Run: headless pygame with SDL's dummy video driver; simulated clock (each Clock.tick advances the game by its frame time, no real sleeping); random seed 0; keys injected as events and as key.get_pressed() state; no mouse input.
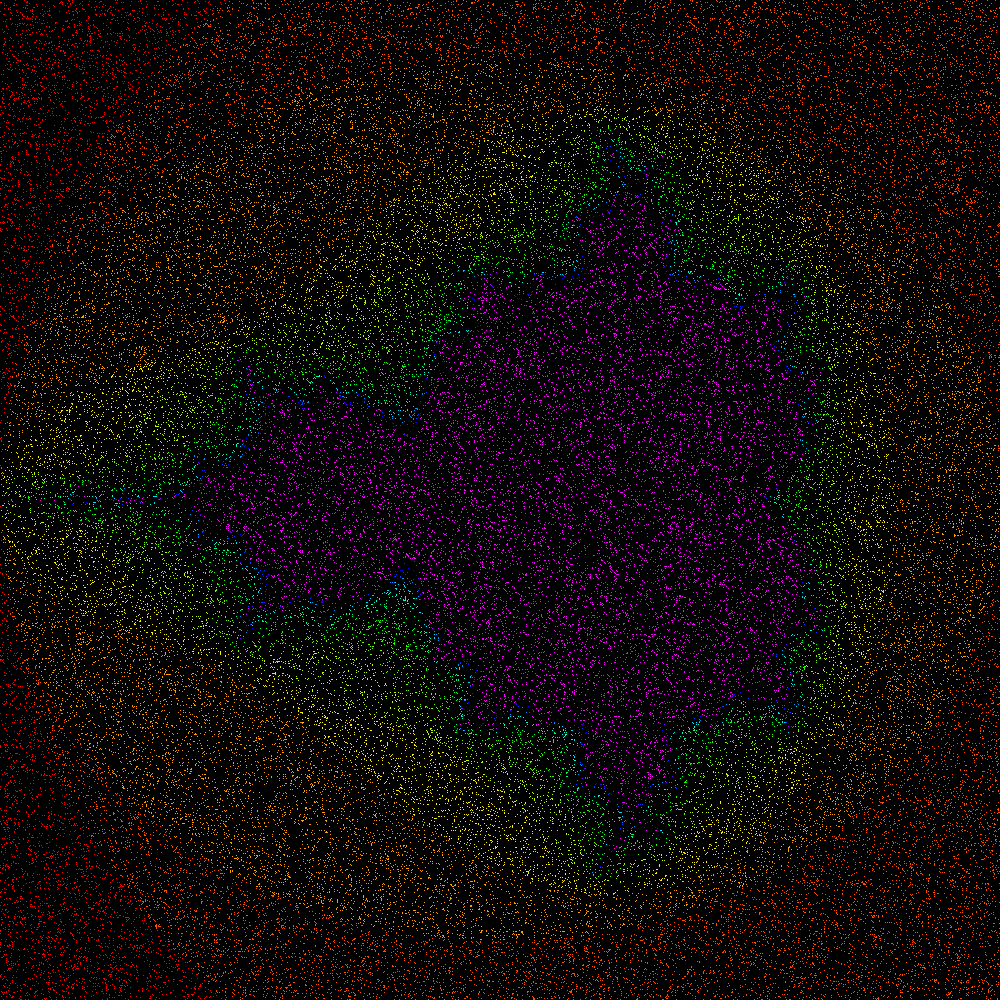
Frame 1 of 4 · flips 1–60 · no input
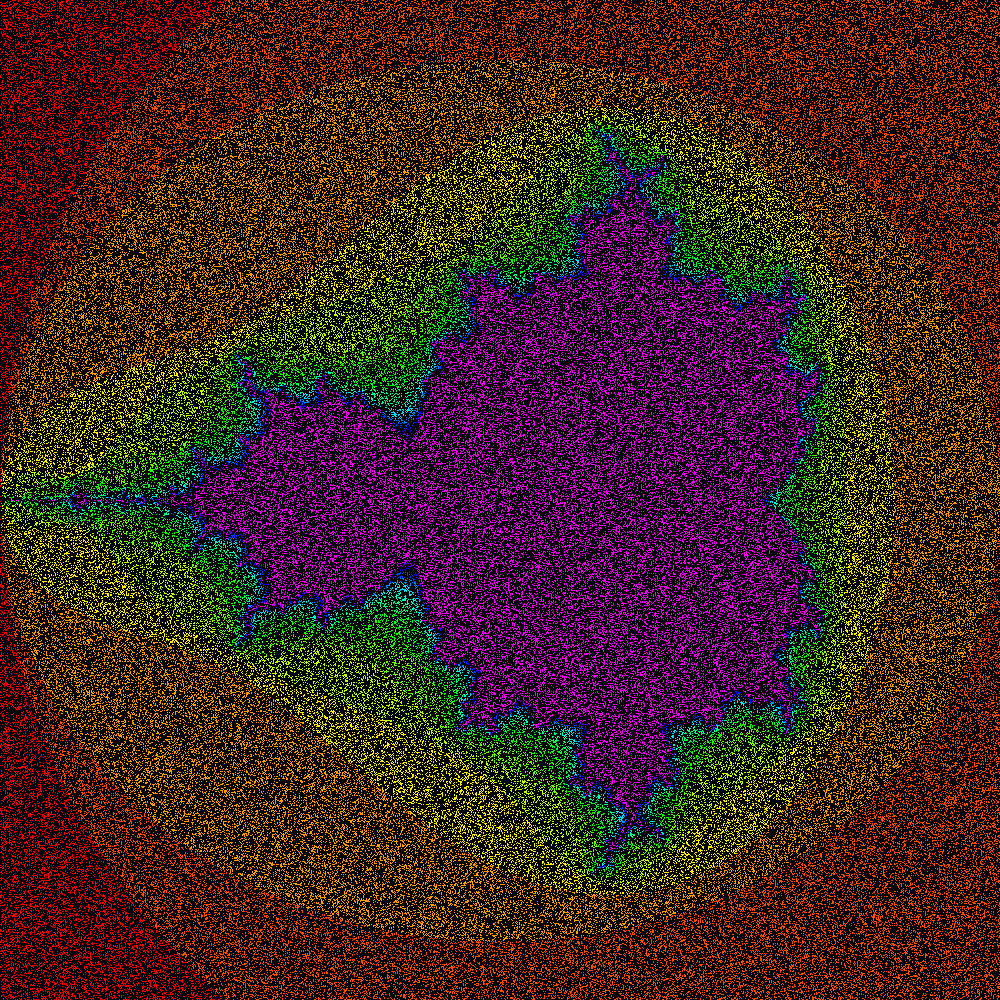
Frame 2 of 4 · flips 61–180 · tapped SPACE, RETURN · held RIGHT (→), D
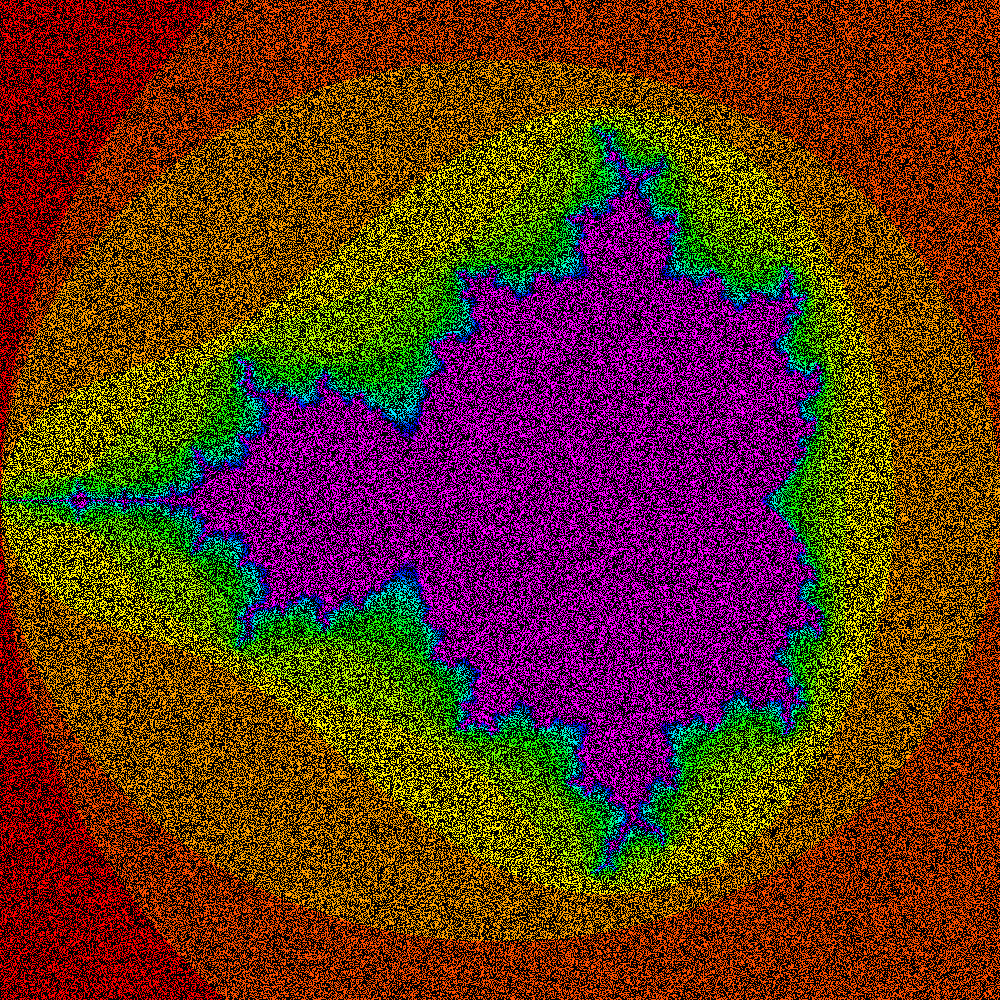
Frame 3 of 4 · flips 181–300 · held DOWN (↓), S
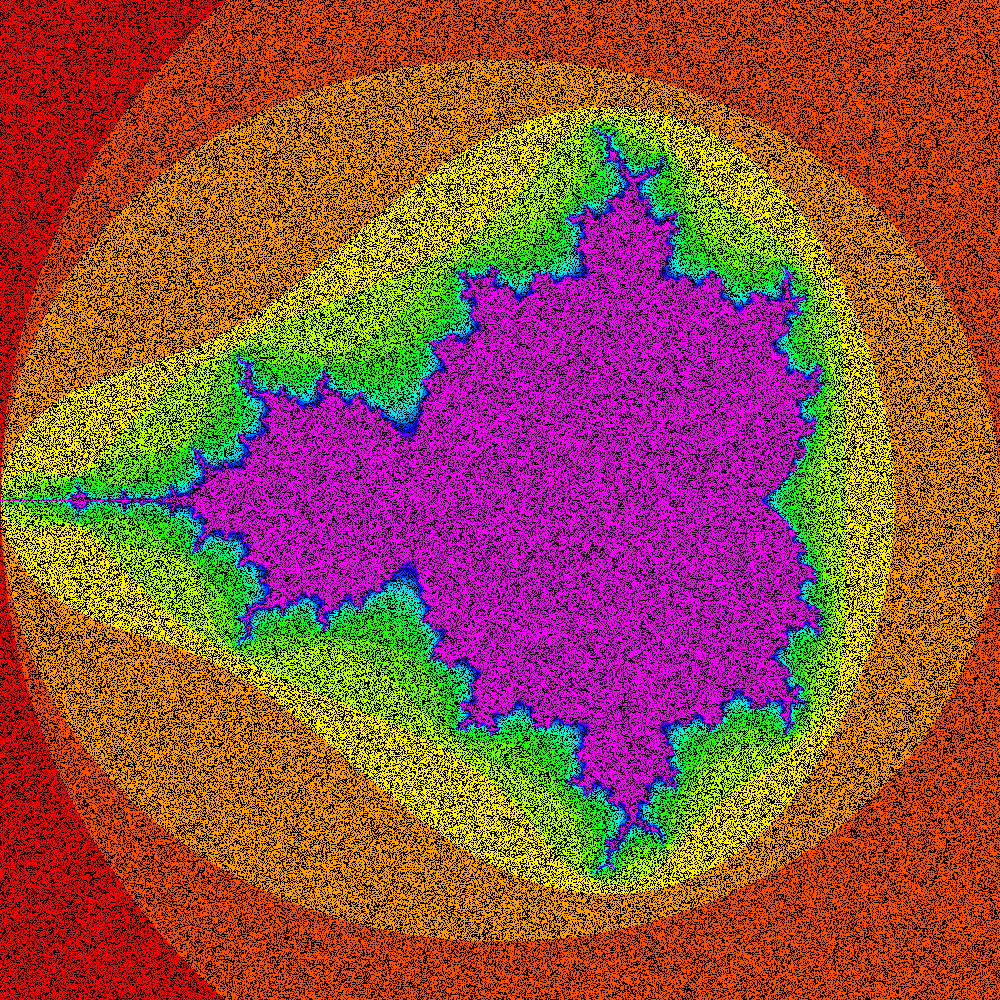
Frame 4 of 4 · flips 301–420 · held LEFT (←), A, UP (↑), W

The pygame program that drew these frames:

from datetime import datetime, timedelta
import colorsys
import pygame
import random
import typing

def calculate_depth(c: complex, max_depth: int) -> int:
    z = complex(0,0)
    for i in range(0,max_depth):
        z = z**2 + c
        if abs(z) > 2:
            return i
    return max_depth

#Text version
#x_steps:int = 100
#y_steps:int = 30
#max_depth:int = 16
#for y in range(y_steps+1):
#    y_val = -float(y)/(y_steps)*3+1.5
#    for x in range(x_steps+1):
#        x_val = float(x)/(x_steps)*3-1.5
#        depth = calculate_depth(complex(x_val,y_val),max_depth)
#        if depth == max_depth:
#            print("x",end='')
#        elif depth > 10:
#            print(".",end='')
#        else:
#            print(" ",end='')
#    print()

background_colour = (0,0,0)
width:int = 1000
height:int = 1000
x_min = -2
x_max = 1
y_min = -1.5
y_max = 1.5
max_depth:int = 16

screen = pygame.display.set_mode((width,height))
pygame.display.set_caption('Mandelbrot')
screen.fill(background_colour)

pygame.display.flip()

#initial draw
frame_start_time = datetime.now()
for step in random.sample(range(width*height+1),width*height):
    x = int(step%width)
    y = int(step/height)
    x_val = float(x)/(width)*(x_max-x_min)+x_min
    y_val = float(y)/(height)*(y_max-y_min)+y_min
    depth = calculate_depth(complex(x_val,y_val),max_depth)

    #Generate rainbow in hsv, then convert to rgb
    #Use 5/6 of spectrum to prevent overlapping back to red, stop at purple
    hsv = float(depth)/max_depth*5/6
    (r,g,b) = colorsys.hsv_to_rgb(hsv, 1.0, 1.0)
    #print(f"{depth}\t{float(depth)/max_depth)}\t{r}\t{g}\t{b}")
    screen.set_at((x,y),(int(255 * r), int(255 * g), int(255 * b)))
    time = datetime.now()
    if time - frame_start_time >= timedelta(microseconds=16666):
        pygame.display.flip()
        frame_start_time = time

pygame.display.flip()


running = True
while running:
    for event in pygame.event.get():
        if event.type == pygame.QUIT:
            running = False
